Dataset: raw (GitHub, NewbEkansh/agri-genomic-insurance). Classes: bacterial blight, blast, healthy, bacterial leaf blight, leaf blast.

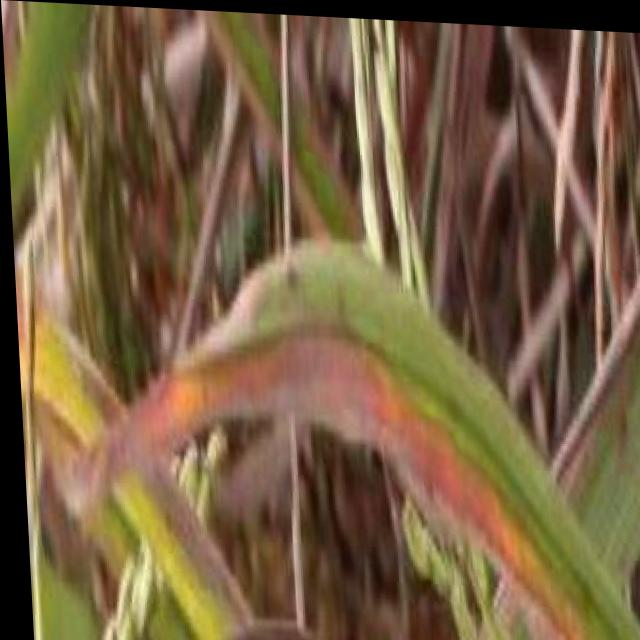
Label: bacterial blight

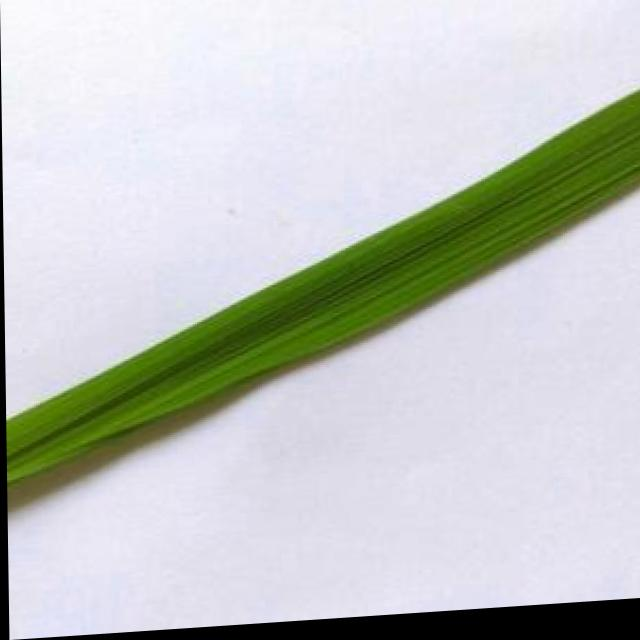
Label: healthy

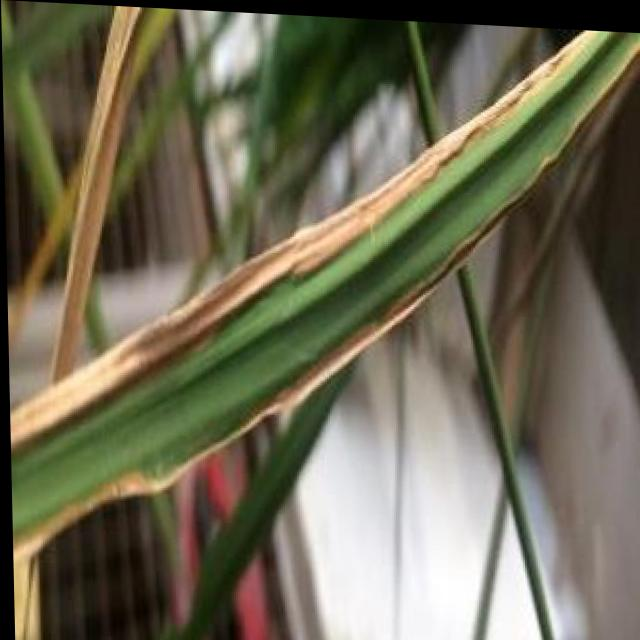
Label: bacterial blight

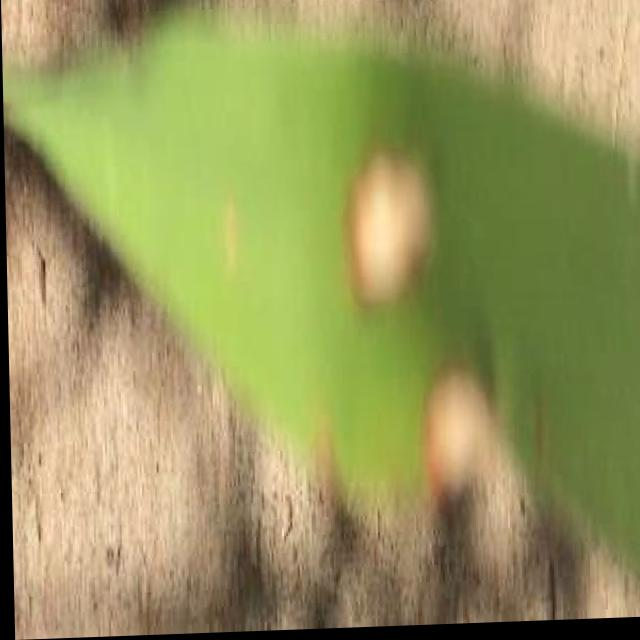
Label: blast

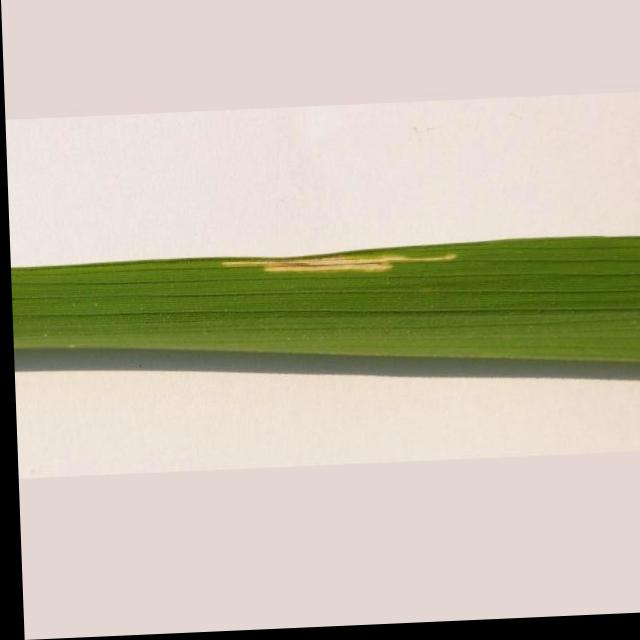
Label: bacterial leaf blight

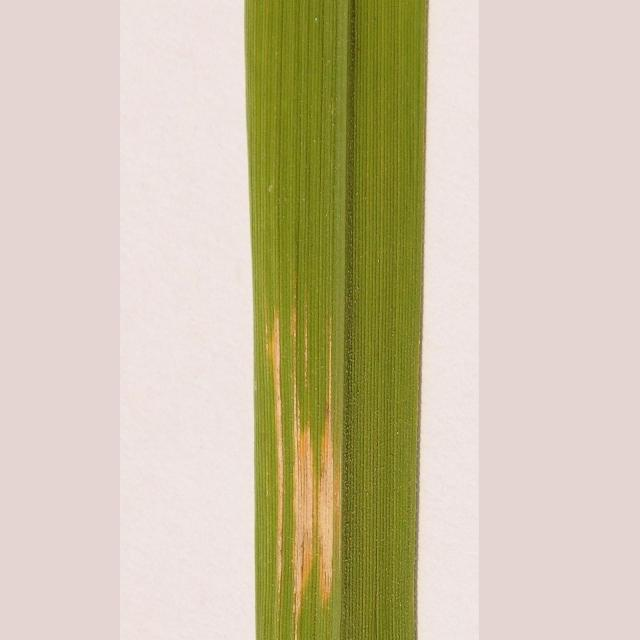
Label: bacterial leaf blight
